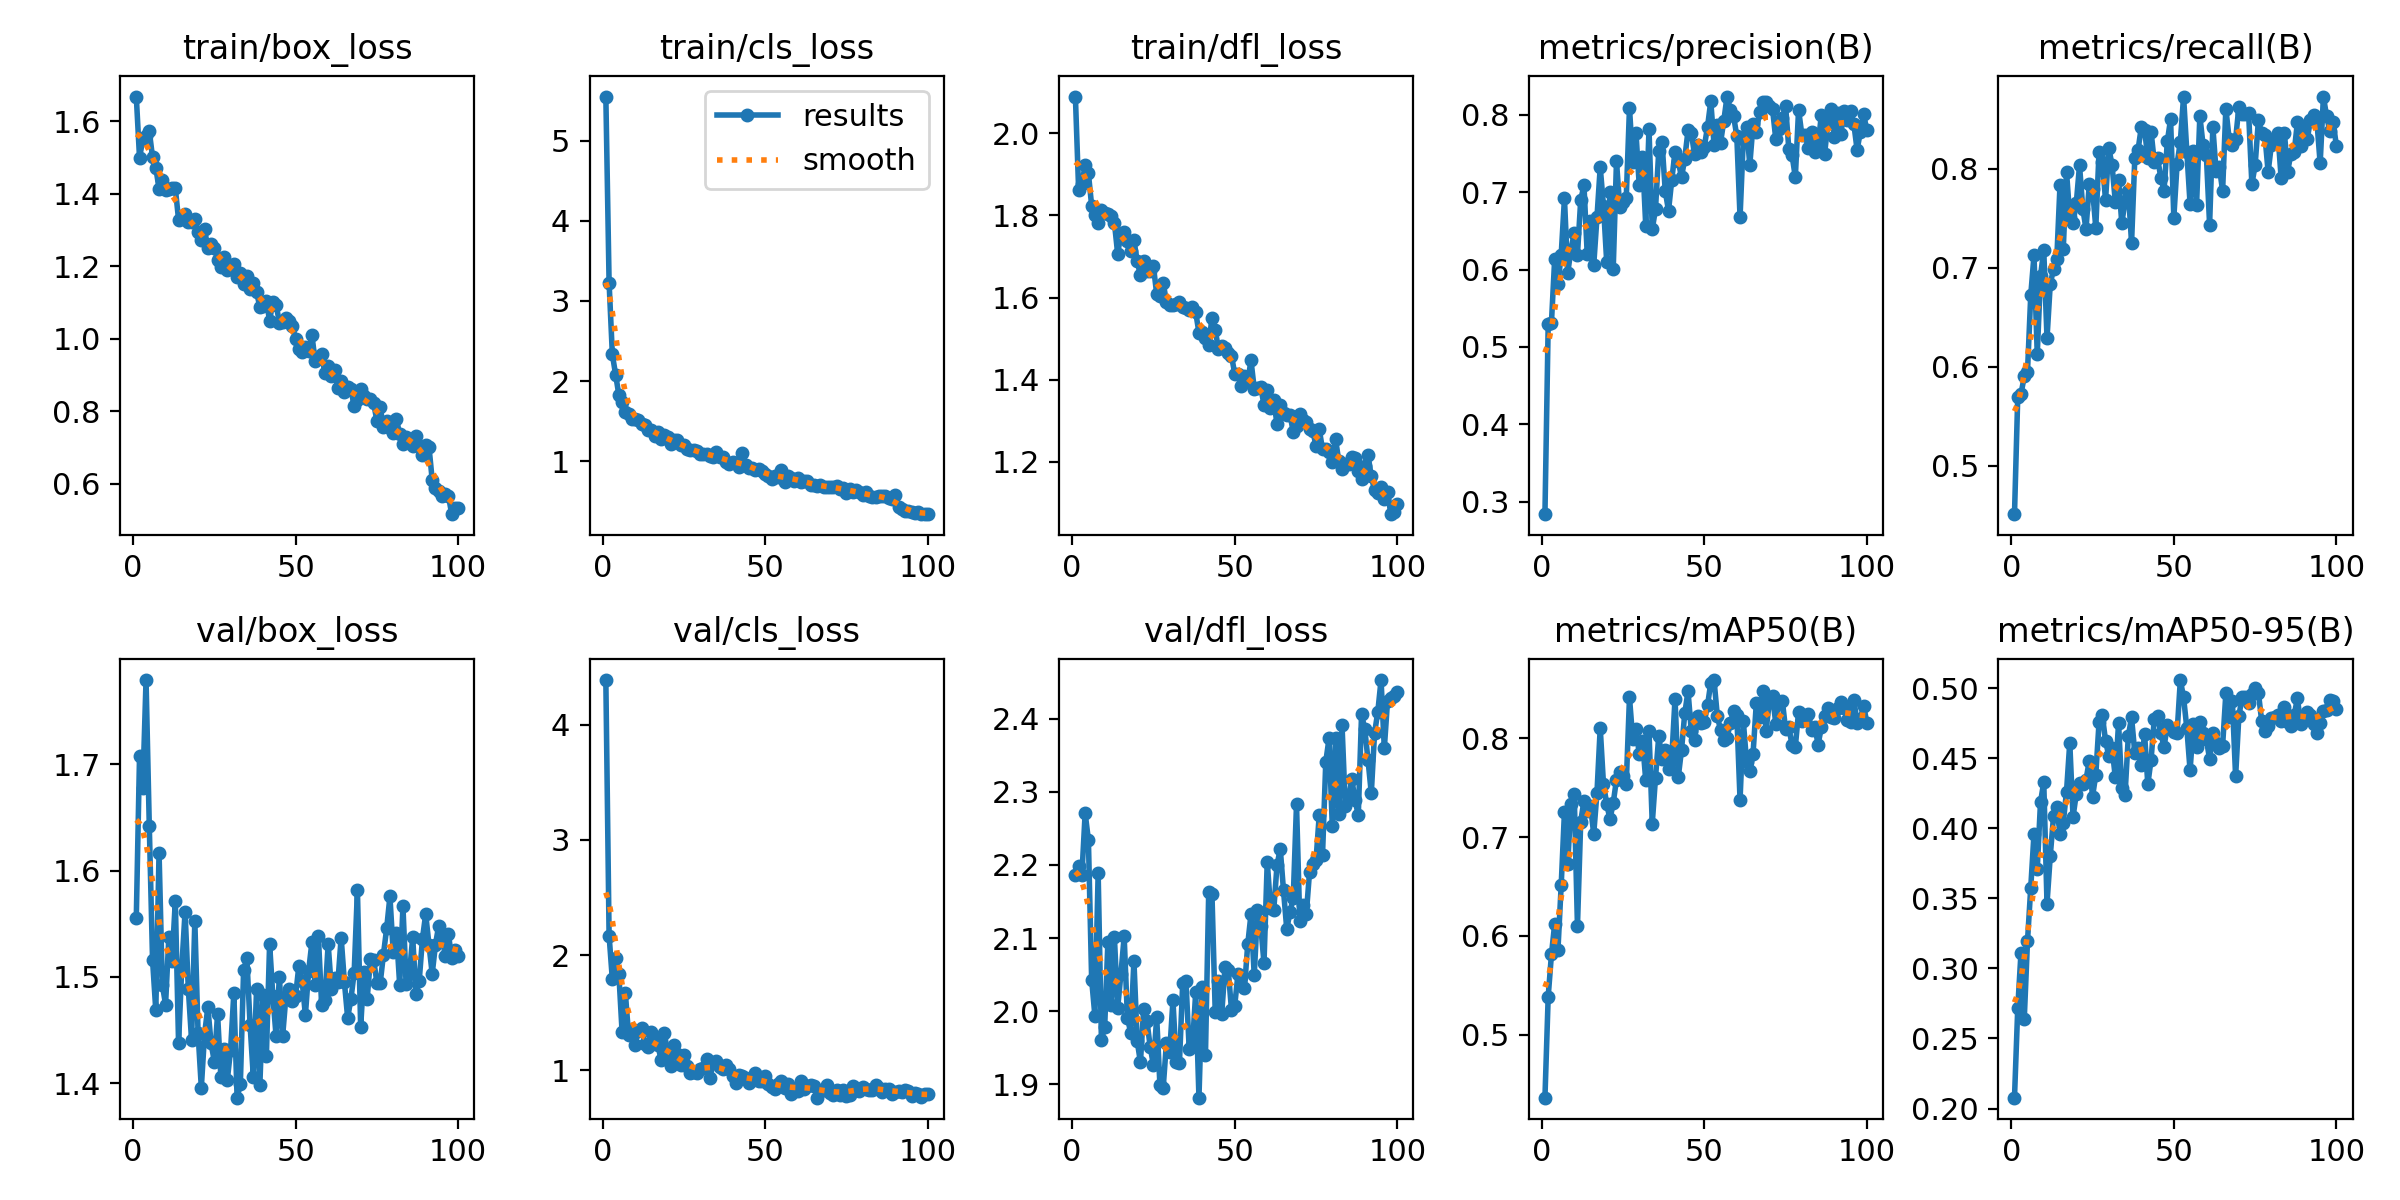

Values plotted in this chart, from the file beside it:
epoch, train/box_loss, train/cls_loss, train/dfl_loss, metrics/precision(B), metrics/recall(B), metrics/mAP50(B), metrics/mAP50-95(B), val/box_loss, val/cls_loss, val/dfl_loss, lr/pg0, lr/pg1, lr/pg2
1, 1.669, 5.549, 2.09, 0.2838, 0.4509, 0.4362, 0.2077, 1.556, 4.387, 2.187, 0.0005393, 0.0005393, 0.0005393
2, 1.499, 3.229, 1.861, 0.529, 0.5694, 0.5385, 0.2715, 1.708, 2.171, 2.198, 0.001084, 0.001084, 0.001084
3, 1.551, 2.334, 1.877, 0.5314, 0.5723, 0.5812, 0.3112, 1.678, 1.789, 2.186, 0.001618, 0.001618, 0.001618
4, 1.56, 2.081, 1.922, 0.614, 0.5902, 0.6121, 0.2637, 1.779, 1.977, 2.271, 0.001618, 0.001618, 0.001618
5, 1.573, 1.829, 1.903, 0.5814, 0.595, 0.5859, 0.3195, 1.642, 1.839, 2.234, 0.001601, 0.001601, 0.001601
6, 1.5, 1.743, 1.824, 0.6192, 0.6723, 0.6514, 0.3576, 1.516, 1.331, 2.043, 0.001584, 0.001584, 0.001584
7, 1.472, 1.616, 1.802, 0.6919, 0.7126, 0.7253, 0.3961, 1.468, 1.672, 1.994, 0.001568, 0.001568, 0.001568
8, 1.414, 1.59, 1.78, 0.5955, 0.6127, 0.6725, 0.3711, 1.617, 1.304, 2.189, 0.001551, 0.001551, 0.001551
9, 1.438, 1.523, 1.813, 0.6252, 0.6916, 0.7336, 0.4186, 1.493, 1.361, 1.961, 0.001535, 0.001535, 0.001535
10, 1.41, 1.525, 1.805, 0.6471, 0.7179, 0.7437, 0.4329, 1.474, 1.217, 1.978, 0.001519, 0.001519, 0.001519
11, 1.413, 1.511, 1.805, 0.6193, 0.6288, 0.6097, 0.3463, 1.537, 1.345, 2.095, 0.001502, 0.001502, 0.001502
12, 1.415, 1.467, 1.798, 0.6897, 0.6837, 0.7156, 0.3802, 1.515, 1.366, 2.009, 0.001486, 0.001486, 0.001486
13, 1.415, 1.456, 1.782, 0.7089, 0.6987, 0.7368, 0.4085, 1.571, 1.229, 2.101, 0.001469, 0.001469, 0.001469
14, 1.329, 1.389, 1.707, 0.6199, 0.7086, 0.7262, 0.4152, 1.438, 1.204, 2.004, 0.001453, 0.001453, 0.001453
15, 1.337, 1.391, 1.755, 0.6627, 0.7839, 0.7315, 0.3961, 1.509, 1.329, 2.051, 0.001436, 0.001436, 0.001436
16, 1.345, 1.321, 1.758, 0.6054, 0.7192, 0.7032, 0.404, 1.561, 1.252, 2.102, 0.001419, 0.001419, 0.001419
17, 1.321, 1.36, 1.736, 0.6675, 0.7969, 0.7448, 0.4261, 1.489, 1.22, 1.991, 0.001403, 0.001403, 0.001403
18, 1.321, 1.28, 1.713, 0.7322, 0.7517, 0.8104, 0.461, 1.44, 1.089, 1.971, 0.001386, 0.001386, 0.001386
19, 1.33, 1.322, 1.739, 0.6827, 0.7455, 0.7536, 0.408, 1.552, 1.328, 2.069, 0.00137, 0.00137, 0.00137
20, 1.296, 1.3, 1.689, 0.6094, 0.7652, 0.7334, 0.4244, 1.447, 1.147, 1.959, 0.001353, 0.001353, 0.001353
21, 1.272, 1.214, 1.654, 0.7002, 0.8036, 0.7181, 0.4324, 1.396, 1.035, 1.93, 0.001337, 0.001337, 0.001337
22, 1.302, 1.26, 1.688, 0.6011, 0.76, 0.7345, 0.4317, 1.446, 1.22, 2.003, 0.00132, 0.00132, 0.00132
23, 1.251, 1.267, 1.664, 0.7398, 0.7392, 0.7581, 0.4346, 1.471, 1.139, 1.987, 0.001304, 0.001304, 0.001304
24, 1.262, 1.197, 1.663, 0.6811, 0.7847, 0.7654, 0.4483, 1.437, 1.048, 1.951, 0.001287, 0.001287, 0.001287
25, 1.251, 1.201, 1.676, 0.6871, 0.7793, 0.7615, 0.4227, 1.42, 1.137, 1.926, 0.001271, 0.001271, 0.001271
26, 1.218, 1.159, 1.609, 0.692, 0.7407, 0.7535, 0.438, 1.465, 1.038, 1.992, 0.001254, 0.001254, 0.001254
27, 1.197, 1.145, 1.603, 0.809, 0.8171, 0.8413, 0.4755, 1.406, 0.9755, 1.899, 0.001238, 0.001238, 0.001238
28, 1.225, 1.138, 1.636, 0.7394, 0.8075, 0.799, 0.4807, 1.432, 0.9838, 1.895, 0.001221, 0.001221, 0.001221
29, 1.19, 1.126, 1.59, 0.7764, 0.7687, 0.8092, 0.4625, 1.403, 0.9768, 1.957, 0.001205, 0.001205, 0.001205
30, 1.192, 1.089, 1.582, 0.7089, 0.8211, 0.7843, 0.4515, 1.431, 1.011, 1.944, 0.001188, 0.001188, 0.001188
31, 1.207, 1.095, 1.583, 0.7449, 0.8041, 0.7974, 0.4572, 1.485, 1.017, 2.015, 0.001172, 0.001172, 0.001172
32, 1.169, 1.089, 1.583, 0.6566, 0.7669, 0.7575, 0.4366, 1.386, 1.097, 1.931, 0.001155, 0.001155, 0.001155
33, 1.181, 1.071, 1.59, 0.7816, 0.7893, 0.807, 0.4749, 1.399, 0.9313, 1.93, 0.001139, 0.001139, 0.001139
34, 1.15, 1.056, 1.576, 0.6519, 0.7449, 0.7136, 0.4286, 1.506, 1.066, 2.038, 0.001122, 0.001122, 0.001122
35, 1.174, 1.118, 1.574, 0.6782, 0.7676, 0.7601, 0.4241, 1.517, 1.083, 2.041, 0.001106, 0.001106, 0.001106
36, 1.138, 1.048, 1.569, 0.7535, 0.7782, 0.8023, 0.4658, 1.454, 1.027, 1.948, 0.001089, 0.001089, 0.001089
37, 1.153, 1.05, 1.576, 0.7645, 0.7252, 0.7788, 0.4791, 1.405, 1.01, 1.953, 0.001073, 0.001073, 0.001073
38, 1.129, 0.9907, 1.564, 0.7015, 0.8112, 0.7879, 0.4537, 1.489, 1.046, 2.026, 0.001056, 0.001056, 0.001056
39, 1.087, 0.9666, 1.514, 0.676, 0.8193, 0.7691, 0.4574, 1.398, 1.012, 1.882, 0.00104, 0.00104, 0.00104
40, 1.092, 0.9885, 1.516, 0.7157, 0.8423, 0.7792, 0.4454, 1.483, 0.9473, 2.033, 0.001023, 0.001023, 0.001023
41, 1.105, 0.9812, 1.502, 0.752, 0.8399, 0.8399, 0.4672, 1.425, 0.8889, 1.94, 0.001007, 0.001007, 0.001007
42, 1.05, 0.9265, 1.484, 0.7399, 0.8109, 0.7606, 0.4313, 1.531, 0.9629, 2.163, 0.0009904, 0.0009904, 0.0009904
43, 1.103, 1.107, 1.551, 0.7192, 0.8378, 0.7881, 0.4489, 1.482, 0.9495, 2.159, 0.0009739, 0.0009739, 0.0009739
44, 1.094, 0.9481, 1.52, 0.7435, 0.8069, 0.8253, 0.4783, 1.444, 0.9317, 1.999, 0.0009574, 0.0009574, 0.0009574
45, 1.045, 0.9137, 1.475, 0.7798, 0.8109, 0.8476, 0.4802, 1.5, 0.8909, 2.041, 0.0009409, 0.0009409, 0.0009409
46, 1.045, 0.9164, 1.481, 0.777, 0.7912, 0.8075, 0.4678, 1.444, 0.929, 1.996, 0.0009243, 0.0009243, 0.0009243
47, 1.057, 0.8921, 1.476, 0.7488, 0.7782, 0.798, 0.4581, 1.481, 0.9738, 2.06, 0.0009078, 0.0009078, 0.0009078
48, 1.049, 0.9058, 1.464, 0.7611, 0.8278, 0.8226, 0.4735, 1.488, 0.908, 2.057, 0.0008913, 0.0008913, 0.0008913
49, 1.034, 0.88, 1.458, 0.7524, 0.8503, 0.8153, 0.4705, 1.477, 0.9072, 2.002, 0.0008748, 0.0008748, 0.0008748
50, 0.9999, 0.8386, 1.415, 0.7584, 0.7509, 0.8161, 0.469, 1.482, 0.949, 2.008, 0.0008583, 0.0008583, 0.0008583
51, 0.9729, 0.8119, 1.415, 0.7844, 0.8048, 0.8332, 0.468, 1.51, 0.8848, 2.051, 0.0008418, 0.0008418, 0.0008418
52, 0.9627, 0.7771, 1.384, 0.8174, 0.8277, 0.8561, 0.5058, 1.496, 0.8567, 2.047, 0.0008253, 0.0008253, 0.0008253
53, 0.977, 0.8214, 1.409, 0.7614, 0.8732, 0.8589, 0.4933, 1.464, 0.8398, 2.031, 0.0008088, 0.0008088, 0.0008088
54, 0.9666, 0.805, 1.395, 0.7865, 0.8171, 0.823, 0.4714, 1.505, 0.8849, 2.091, 0.0007923, 0.0007923, 0.0007923
55, 1.011, 0.8888, 1.447, 0.7637, 0.7644, 0.808, 0.4413, 1.532, 0.9043, 2.132, 0.0007758, 0.0007758, 0.0007758
56, 0.9372, 0.739, 1.378, 0.7922, 0.8177, 0.7984, 0.4742, 1.492, 0.8509, 2.049, 0.0007593, 0.0007593, 0.0007593
57, 0.9476, 0.8132, 1.379, 0.8236, 0.764, 0.8003, 0.4583, 1.538, 0.8805, 2.139, 0.0007428, 0.0007428, 0.0007428
58, 0.9578, 0.7867, 1.381, 0.8065, 0.8537, 0.8154, 0.4755, 1.473, 0.796, 2.117, 0.0007263, 0.0007263, 0.0007263
59, 0.9043, 0.7601, 1.339, 0.7984, 0.8239, 0.827, 0.4683, 1.478, 0.8395, 2.066, 0.0007098, 0.0007098, 0.0007098
60, 0.9253, 0.7877, 1.375, 0.7727, 0.8141, 0.8237, 0.4635, 1.531, 0.8229, 2.205, 0.0006933, 0.0006933, 0.0006933
... 40 more rows
